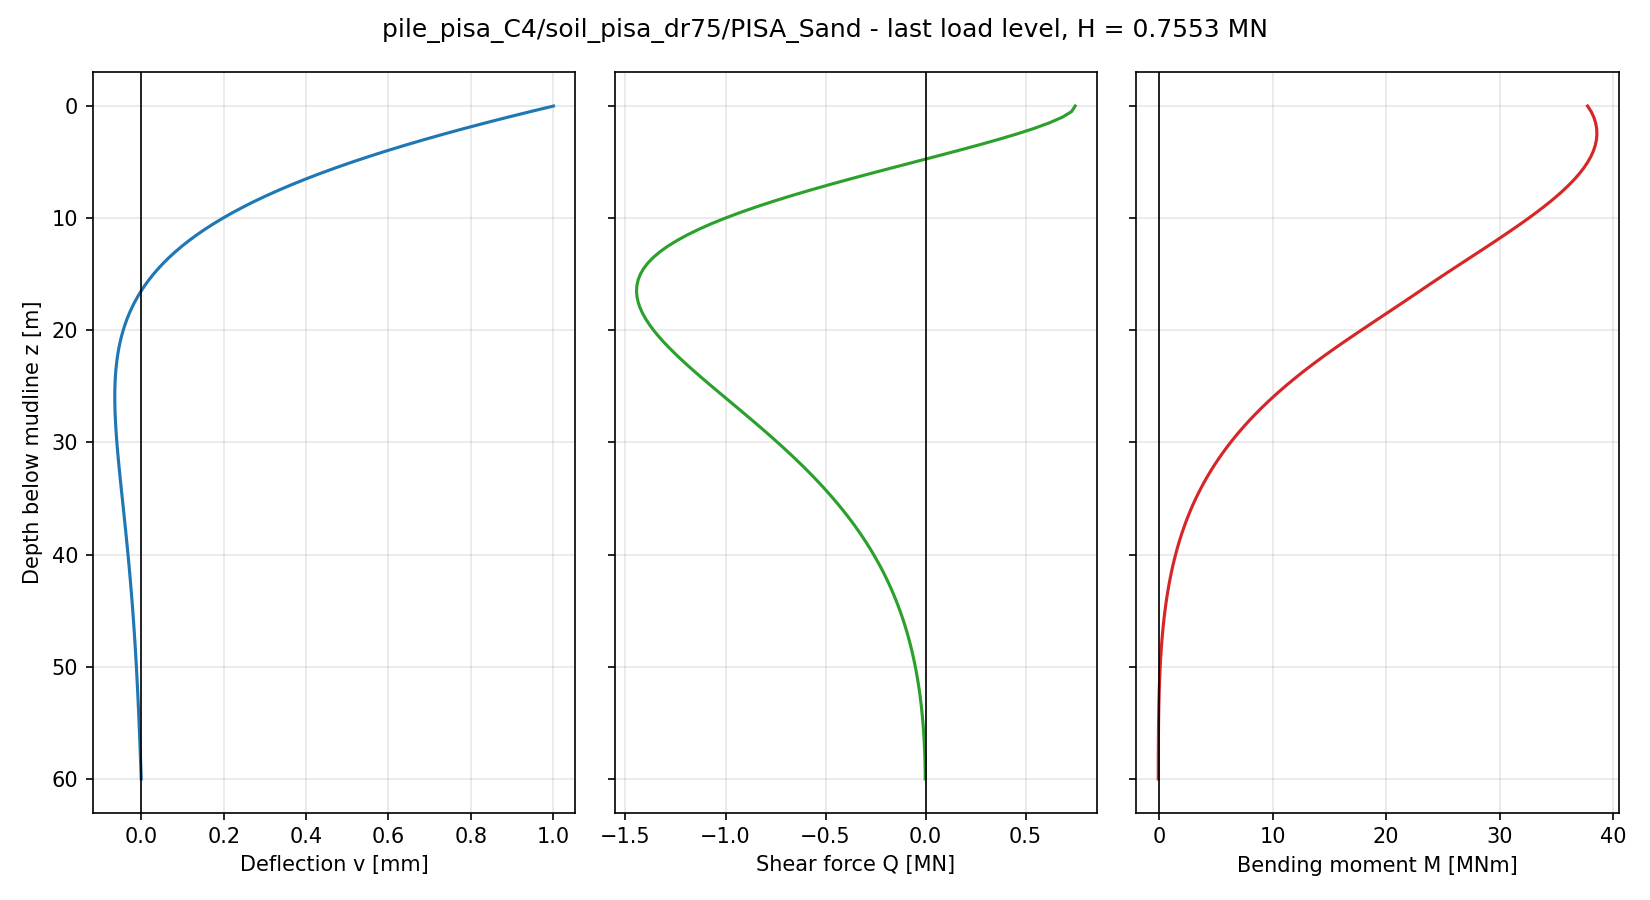

The data file committed next to this chart (first rows):
node, z_pile [m], z_mudline [m], U1 [m], U2 [m], U3 [m], UR1 [rad], UR2 [rad], UR3 [rad], v [m], psi [rad], N [N], Q [N], M [Nm], Q_above [N], Q_below [N]
121, 0.0000, 0.0000, 1.000810e-03, -1.248148e-19, 2.311129e-19, 3.125070e-20, 1.073932e-04, 2.674727e-20, 1.000810e-03, 1.073932e-04, 0.000000e+00, 7.480546e+05, 3.774759e+07, , 7.480546e+05
120, 0.5000, 0.5000, 9.443738e-04, -1.096670e-19, 2.251865e-19, 2.939752e-20, 1.047394e-04, 2.706960e-20, 9.443738e-04, 1.047394e-04, -4.656613e-10, 7.297355e+05, 3.806929e+07, 7.480546e+05, 7.114165e+05
119, 1, 1, 8.894360e-04, -9.549580e-20, 2.194364e-19, 2.753970e-20, 1.020667e-04, 2.737614e-20, 8.894360e-04, 1.020667e-04, -5.820766e-10, 6.830352e+05, 3.830083e+07, 7.114165e+05, 6.546539e+05
118, 1.5, 1.5, 8.360961e-04, -8.228588e-20, 2.142410e-19, 2.579453e-20, 9.938047e-05, 2.765822e-20, 8.360961e-04, 9.938047e-05, -2.328306e-10, 6.188228e+05, 3.845946e+07, 6.546539e+05, 5.829918e+05
117, 2, 2, 7.844274e-04, -6.999710e-20, 2.087193e-19, 2.410998e-20, 9.668560e-05, 2.790942e-20, 7.844274e-04, 9.668560e-05, 0.000000e+00, 5.416572e+05, 3.854930e+07, 5.829918e+05, 5.003227e+05
116, 2.5, 2.5, 7.344832e-04, -5.857778e-20, 2.026563e-19, 2.256590e-20, 9.398679e-05, 2.812500e-20, 7.344832e-04, 9.398679e-05, 1.164153e-10, 4.546375e+05, 3.857273e+07, 5.003227e+05, 4.089523e+05
115, 3, 3, 6.863040e-04, -4.799272e-20, 1.963007e-19, 2.100498e-20, 9.128864e-05, 2.830121e-20, 6.863040e-04, 9.128864e-05, -2.328306e-10, 3.601177e+05, 3.853168e+07, 4.089523e+05, 3.112832e+05
114, 3.5, 3.5, 6.399169e-04, -3.822923e-20, 1.902060e-19, 1.948678e-20, 8.859557e-05, 2.843534e-20, 6.399169e-04, 8.859557e-05, -1.164153e-10, 2.600069e+05, 3.842805e+07, 3.112832e+05, 2.087306e+05
113, 4, 4, 5.953404e-04, -2.921225e-20, 1.846383e-19, 1.819632e-20, 8.591192e-05, 2.852528e-20, 5.953404e-04, 8.591192e-05, 8.149073e-10, 1.560594e+05, 3.826385e+07, 2.087306e+05, 1.033882e+05
112, 4.5, 4.5, 5.525817e-04, -2.086898e-20, 1.784028e-19, 1.693597e-20, 8.324184e-05, 2.856983e-20, 5.525817e-04, 8.324184e-05, 1.164153e-10, 4.973089e+04, 3.804132e+07, 1.033882e+05, -3.926412e+03
111, 5, 5, 5.116417e-04, -1.322799e-20, 1.729912e-19, 1.549580e-20, 8.058931e-05, 2.856814e-20, 5.116417e-04, 8.058931e-05, -1.047738e-09, -5.776047e+04, 3.776288e+07, -3.926412e+03, -1.115945e+05
110, 5.5, 5.5, 4.725125e-04, -6.259839e-21, 1.673023e-19, 1.431677e-20, 7.795819e-05, 2.852005e-20, 4.725125e-04, 7.795819e-05, -3.492460e-10, -1.651458e+05, 3.743116e+07, -1.115945e+05, -2.186971e+05
109, 6, 6, 4.351799e-04, 1.090377e-22, 1.620465e-19, 1.313431e-20, 7.535208e-05, 2.842582e-20, 4.351799e-04, 7.535208e-05, 5.820766e-10, -2.716582e+05, 3.704895e+07, -2.186971e+05, -3.246193e+05
108, 6.5, 6.5, 3.996250e-04, 5.890463e-21, 1.552621e-19, 1.196632e-20, 7.277443e-05, 2.828595e-20, 3.996250e-04, 7.277443e-05, 2.328306e-10, -3.762872e+05, 3.661919e+07, -3.246193e+05, -4.279551e+05
107, 7, 7, 3.658211e-04, 1.106385e-20, 1.503440e-19, 1.066612e-20, 7.022846e-05, 2.810155e-20, 3.658211e-04, 7.022846e-05, -5.820766e-10, -4.781807e+05, 3.614498e+07, -4.279551e+05, -5.284062e+05
106, 7.5, 7.5, 3.337385e-04, 1.566720e-20, 1.454540e-19, 9.616423e-21, 6.771716e-05, 2.787386e-20, 3.337385e-04, 6.771716e-05, -4.656613e-10, -5.768224e+05, 3.562954e+07, -5.284062e+05, -6.252386e+05
105, 8, 8, 3.033427e-04, 1.975287e-20, 1.403312e-19, 8.493630e-21, 6.524330e-05, 2.760446e-20, 3.033427e-04, 6.524330e-05, -1.164153e-10, -6.715033e+05, 3.507614e+07, -6.252386e+05, -7.177681e+05
104, 8.5, 8.5, 2.745948e-04, 2.330281e-20, 1.355464e-19, 7.341862e-21, 6.280943e-05, 2.729518e-20, 2.745948e-04, 6.280943e-05, -1.164153e-10, -7.618694e+05, 3.448809e+07, -7.177681e+05, -8.059706e+05
103, 9, 9, 2.474544e-04, 2.632575e-20, 1.306455e-19, 6.226409e-21, 6.041785e-05, 2.694790e-20, 2.474544e-04, 6.041785e-05, -4.656613e-10, -8.474150e+05, 3.386872e+07, -8.059706e+05, -8.888593e+05
102, 9.5, 9.5, 2.218759e-04, 2.892222e-20, 1.258614e-19, 5.452024e-21, 5.807064e-05, 2.656491e-20, 2.218759e-04, 5.807064e-05, -4.656613e-10, -9.276558e+05, 3.322143e+07, -8.888593e+05, -9.664524e+05
101, 10, 10, 1.978124e-04, 3.115374e-20, 1.209343e-19, 4.560231e-21, 5.576963e-05, 2.614848e-20, 1.978124e-04, 5.576963e-05, -1.164153e-10, -1.002458e+06, 3.254958e+07, -9.664524e+05, -1.038463e+06
100, 10.5, 10.5, 1.752150e-04, 3.302130e-20, 1.163739e-19, 3.769378e-21, 5.351641e-05, 2.570102e-20, 1.752150e-04, 5.351641e-05, 0.000000e+00, -1.071548e+06, 3.185645e+07, -1.038463e+06, -1.104634e+06
99, 11, 11, 1.540330e-04, 3.456131e-20, 1.117751e-19, 3.005278e-21, 5.131239e-05, 2.522505e-20, 1.540330e-04, 5.131239e-05, -1.164153e-10, -1.134806e+06, 3.114528e+07, -1.104634e+06, -1.164977e+06
98, 11.5, 11.5, 1.342149e-04, 3.579380e-20, 1.079722e-19, 2.278645e-21, 4.915868e-05, 2.472308e-20, 1.342149e-04, 4.915868e-05, -3.492460e-10, -1.192116e+06, 3.041924e+07, -1.164977e+06, -1.219254e+06
97, 12, 12, 1.157077e-04, 3.672131e-20, 1.044673e-19, 1.510962e-21, 4.705623e-05, 2.419772e-20, 1.157077e-04, 4.705623e-05, -4.074536e-10, -1.243420e+06, 2.968136e+07, -1.219254e+06, -1.267586e+06
96, 12.5, 12.5, 9.845871e-05, 3.734802e-20, 9.985971e-20, 7.897351e-22, 4.500577e-05, 2.365154e-20, 9.845871e-05, 4.500577e-05, -1.746230e-10, -1.288736e+06, 2.893461e+07, -1.267586e+06, -1.309886e+06
95, 13, 13, 8.241420e-05, 3.772314e-20, 9.537846e-20, 2.098157e-22, 4.300780e-05, 2.308713e-20, 8.241420e-05, 4.300780e-05, -2.328306e-10, -1.328000e+06, 2.818181e+07, -1.309886e+06, -1.346114e+06
94, 13.5, 13.5, 6.752029e-05, 3.787213e-20, 9.134377e-20, -4.165070e-22, 4.106267e-05, 2.250711e-20, 6.752029e-05, 4.106267e-05, 1.164153e-10, -1.361143e+06, 2.742573e+07, -1.346114e+06, -1.376171e+06
93, 14, 14, 5.372243e-05, 3.778638e-20, 8.740668e-20, -1.035972e-21, 3.917050e-05, 2.191414e-20, 5.372243e-05, 3.917050e-05, 5.820766e-10, -1.388272e+06, 2.666906e+07, -1.376171e+06, -1.400372e+06
92, 14.5, 14.5, 4.096753e-05, 3.748977e-20, 8.336821e-20, -1.569649e-21, 3.733123e-05, 2.131074e-20, 4.096753e-05, 3.733123e-05, 3.492460e-10, -1.409703e+06, 2.591426e+07, -1.400372e+06, -1.419034e+06
91, 15, 15, 2.920398e-05, 3.701359e-20, 7.934051e-20, -2.065037e-21, 3.554466e-05, 2.069930e-20, 2.920398e-05, 3.554466e-05, -2.910383e-10, -1.425756e+06, 2.516361e+07, -1.419034e+06, -1.432479e+06
90, 15.5, 15.5, 1.838179e-05, 3.636557e-20, 7.583935e-20, -2.567077e-21, 3.381043e-05, 2.008207e-20, 1.838179e-05, 3.381043e-05, -2.328306e-10, -1.436752e+06, 2.441914e+07, -1.432479e+06, -1.441026e+06
89, 16, 16, 8.452649e-06, 3.555390e-20, 7.189979e-20, -3.027328e-21, 3.212802e-05, 1.946115e-20, 8.452649e-06, 3.212802e-05, 1.164153e-10, -1.443009e+06, 2.368266e+07, -1.441026e+06, -1.444993e+06
88, 16.5, 16.5, -6.300494e-07, 3.458959e-20, 6.862711e-20, -3.481268e-21, 3.049683e-05, 1.883853e-20, -6.300494e-07, 3.049683e-05, 2.328306e-10, -1.444844e+06, 2.295504e+07, -1.444993e+06, -1.444695e+06
87, 17, 17, -8.911158e-06, 3.349258e-20, 6.509524e-20, -3.856194e-21, 2.891624e-05, 1.821603e-20, -8.911158e-06, 2.891624e-05, 5.238689e-10, -1.442567e+06, 2.222718e+07, -1.444695e+06, -1.440440e+06
86, 17.5, 17.5, -1.643414e-05, 3.232044e-20, 6.169350e-20, -4.072786e-21, 2.738688e-05, 1.759537e-20, -1.643414e-05, 2.738688e-05, 2.328306e-10, -1.436485e+06, 2.149144e+07, -1.440440e+06, -1.432531e+06
85, 18, 18, -2.324134e-05, 3.109231e-20, 5.856238e-20, -4.363206e-21, 2.590923e-05, 1.697811e-20, -2.324134e-05, 2.590923e-05, 1.164153e-10, -1.426897e+06, 2.075057e+07, -1.432531e+06, -1.421262e+06
84, 18.5, 18.5, -2.937397e-05, 2.977093e-20, 5.561670e-20, -4.720073e-21, 2.448354e-05, 1.636571e-20, -2.937397e-05, 2.448354e-05, 2.328306e-10, -1.414092e+06, 2.000711e+07, -1.421262e+06, -1.406921e+06
83, 19, 19, -3.487201e-05, 2.835796e-20, 5.276006e-20, -4.994029e-21, 2.310991e-05, 1.575949e-20, -3.487201e-05, 2.310991e-05, 2.328306e-10, -1.398352e+06, 1.926339e+07, -1.406921e+06, -1.389784e+06
82, 19.5, 19.5, -3.977420e-05, 2.686545e-20, 4.980001e-20, -5.291874e-21, 2.178827e-05, 1.516066e-20, -3.977420e-05, 2.178827e-05, 0.000000e+00, -1.379950e+06, 1.852158e+07, -1.389784e+06, -1.370116e+06
81, 20, 20, -4.411798e-05, 2.530228e-20, 4.690013e-20, -5.518382e-21, 2.051843e-05, 1.457029e-20, -4.411798e-05, 2.051843e-05, 0.000000e+00, -1.359145e+06, 1.778364e+07, -1.370116e+06, -1.348174e+06
80, 20.5, 20.5, -4.793953e-05, 2.372607e-20, 4.437145e-20, -5.573013e-21, 1.930005e-05, 1.398939e-20, -4.793953e-05, 1.930005e-05, 1.164153e-10, -1.336188e+06, 1.705139e+07, -1.348174e+06, -1.324202e+06
79, 21, 21, -5.127370e-05, 2.216735e-20, 4.174966e-20, -5.664319e-21, 1.813266e-05, 1.341881e-20, -5.127370e-05, 1.813266e-05, 2.328306e-10, -1.311317e+06, 1.632646e+07, -1.324202e+06, -1.298432e+06
78, 21.5, 21.5, -5.415401e-05, 2.060260e-20, 3.930475e-20, -5.799884e-21, 1.701571e-05, 1.285933e-20, -5.415401e-05, 1.701571e-05, 2.910383e-10, -1.284758e+06, 1.561192e+07, -1.298432e+06, -1.271085e+06
77, 22, 22, -5.661263e-05, 1.902354e-20, 3.692189e-20, -5.910860e-21, 1.594830e-05, 1.231164e-20, -5.661263e-05, 1.594830e-05, 2.910383e-11, -1.256727e+06, 1.491168e+07, -1.271085e+06, -1.242369e+06
76, 22.5, 22.5, -5.868029e-05, 1.743903e-20, 3.484561e-20, -5.997289e-21, 1.492932e-05, 1.177632e-20, -5.868029e-05, 1.492932e-05, 1.455192e-10, -1.227426e+06, 1.422791e+07, -1.242369e+06, -1.212483e+06
75, 23, 23, -6.038622e-05, 1.585681e-20, 3.259726e-20, -6.063296e-21, 1.395758e-05, 1.125388e-20, -6.038622e-05, 1.395758e-05, 2.910383e-10, -1.197047e+06, 1.356165e+07, -1.212483e+06, -1.181610e+06
74, 23.5, 23.5, -6.175823e-05, 1.428061e-20, 3.041703e-20, -6.120757e-21, 1.303182e-05, 1.074475e-20, -6.175823e-05, 1.303182e-05, 2.910383e-11, -1.165768e+06, 1.291376e+07, -1.181610e+06, -1.149925e+06
73, 24, 24, -6.282267e-05, 1.271785e-20, 2.865552e-20, -6.142832e-21, 1.215073e-05, 1.024926e-20, -6.282267e-05, 1.215073e-05, 1.746230e-10, -1.133757e+06, 1.228486e+07, -1.149925e+06, -1.117590e+06
72, 24.5, 24.5, -6.360449e-05, 1.117469e-20, 2.652622e-20, -6.161479e-21, 1.131297e-05, 9.767710e-21, -6.360449e-05, 1.131297e-05, 2.037268e-10, -1.101172e+06, 1.167544e+07, -1.117590e+06, -1.084755e+06
71, 25, 25, -6.412729e-05, 9.658347e-21, 2.481719e-20, -6.140530e-21, 1.051715e-05, 9.300306e-21, -6.412729e-05, 1.051715e-05, -8.731149e-11, -1.068158e+06, 1.108581e+07, -1.084755e+06, -1.051561e+06
70, 25.5, 25.5, -6.441332e-05, 8.176247e-21, 2.324564e-20, -6.115486e-21, 9.761881e-06, 8.847205e-21, -6.441332e-05, 9.761881e-06, -2.910383e-11, -1.034849e+06, 1.051617e+07, -1.051561e+06, -1.018137e+06
69, 26, 26, -6.448355e-05, 6.730578e-21, 2.187401e-20, -6.072006e-21, 9.045763e-06, 8.408505e-21, -6.448355e-05, 9.045763e-06, 1.455192e-10, -1.001371e+06, 9.966599e+06, -1.018137e+06, -9.846041e+05
68, 26.5, 26.5, -6.435772e-05, 5.327693e-21, 2.008473e-20, -6.008040e-21, 8.367390e-06, 7.984255e-21, -6.435772e-05, 8.367390e-06, 2.037268e-10, -9.678378e+05, 9.437071e+06, -9.846041e+05, -9.510715e+05
67, 27, 27, -6.405431e-05, 3.970236e-21, 1.863919e-20, -5.940806e-21, 7.725362e-06, 7.574452e-21, -6.405431e-05, 7.725362e-06, -2.910383e-11, -9.343558e+05, 8.927482e+06, -9.510715e+05, -9.176402e+05
66, 27.5, 27.5, -6.359073e-05, 2.659278e-21, 1.734969e-20, -5.859748e-21, 7.118289e-06, 7.179056e-21, -6.359073e-05, 7.118289e-06, -2.910383e-10, -9.010212e+05, 8.437651e+06, -9.176402e+05, -8.844022e+05
65, 28, 28, -6.298321e-05, 1.397071e-21, 1.629665e-20, -5.771099e-21, 6.544796e-06, 6.797980e-21, -6.298321e-05, 6.544796e-06, -1.455192e-10, -8.679216e+05, 7.967338e+06, -8.844022e+05, -8.514409e+05
64, 28.5, 28.5, -6.224694e-05, 1.847555e-22, 1.503521e-20, -5.673483e-21, 6.003527e-06, 6.431108e-21, -6.224694e-05, 6.003527e-06, -1.455192e-11, -8.351364e+05, 7.516245e+06, -8.514409e+05, -8.188319e+05
63, 29, 29, -6.139610e-05, -9.771479e-22, 1.395529e-20, -5.571213e-21, 5.493150e-06, 6.078286e-21, -6.139610e-05, 5.493150e-06, -7.275958e-11, -8.027375e+05, 7.084031e+06, -8.188319e+05, -7.866431e+05
62, 29.5, 29.5, -6.044391e-05, -2.087972e-21, 1.284687e-20, -5.459846e-21, 5.012355e-06, 5.739334e-21, -6.044391e-05, 5.012355e-06, 8.731149e-11, -7.707890e+05, 6.670318e+06, -7.866431e+05, -7.549349e+05
... 61 more rows
